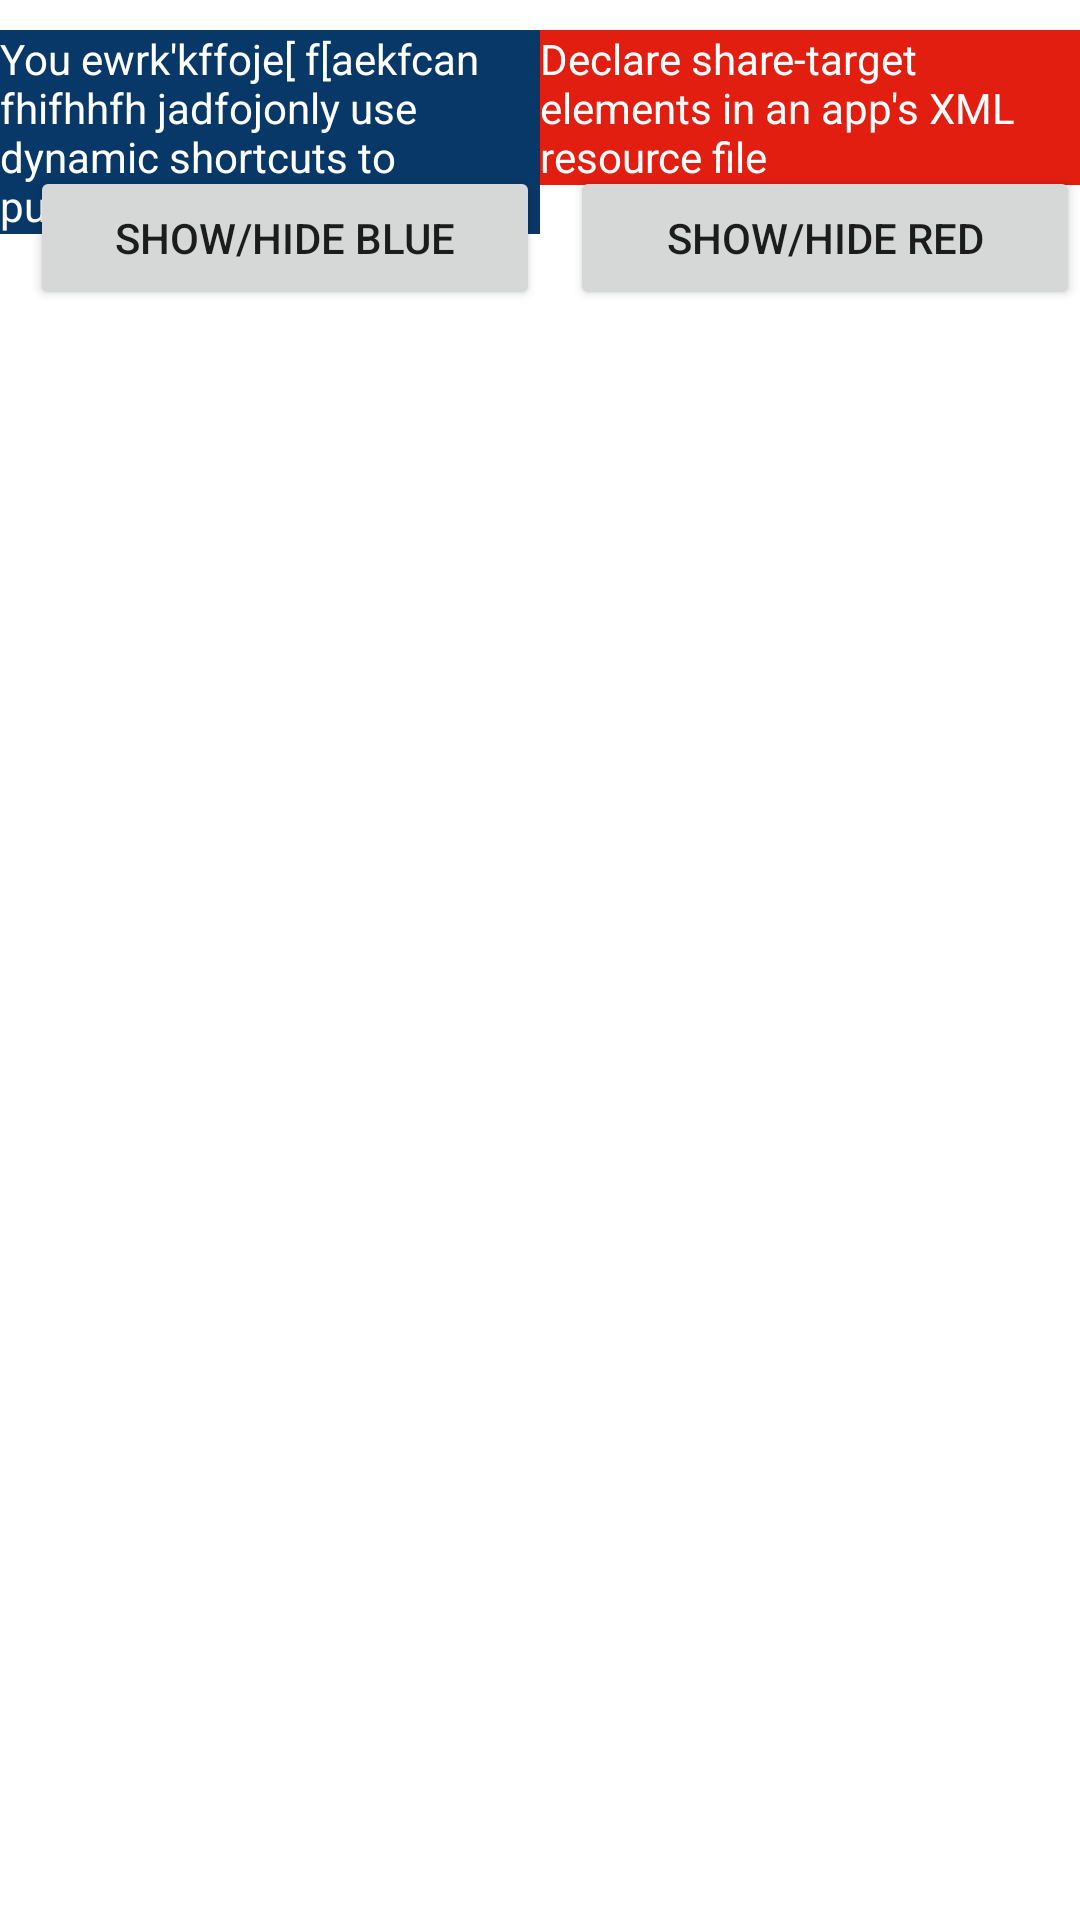

Reconstruct the res/layout file that produces this screen, plus the resources it refers to.
<!-- AndroidManifest.xml: application theme Theme.MyApplication3 -->
<!-- res/layout/activity_demo_screen.xml -->
<?xml version="1.0" encoding="utf-8"?>
<androidx.constraintlayout.widget.ConstraintLayout xmlns:android="http://schemas.android.com/apk/res/android"
    xmlns:app="http://schemas.android.com/apk/res-auto"
    xmlns:tools="http://schemas.android.com/tools"
    android:layout_width="match_parent"
    android:layout_height="match_parent"
    tools:context=".DemoScreenActivity">

    <androidx.appcompat.widget.AppCompatTextView
        android:id="@+id/textBlue"
        android:layout_width="0dp"
        android:layout_height="wrap_content"
        android:layout_marginTop="10dp"
        android:background="#083867"
        android:text="You ewrk'kffoje[ f[aekfcan fhifhhfh jadfojonly use dynamic shortcuts to publish Direct"
        android:textColor="#ffffff"
        app:layout_constraintEnd_toStartOf="@+id/textRed"
        app:layout_constraintStart_toStartOf="parent"
        app:layout_constraintTop_toTopOf="parent" />

    <androidx.appcompat.widget.AppCompatTextView
        android:id="@+id/textRed"
        android:layout_width="0dp"
        android:layout_height="wrap_content"
        android:layout_marginTop="10dp"
        android:background="#E11E10"
        android:text="Declare share-target elements in an app's XML resource file"
        android:textColor="#ffffff"
        app:layout_constraintEnd_toEndOf="parent"
        app:layout_constraintStart_toEndOf="@+id/textBlue"
        app:layout_constraintTop_toTopOf="parent" />

    <androidx.constraintlayout.widget.Barrier
        android:id="@+id/barrier"
        android:layout_width="match_parent"
        android:layout_height="wrap_content"
        app:barrierDirection="bottom"
        app:constraint_referenced_ids="textBlue,textRed"
        tools:layout_editor_absoluteX="411dp"
        tools:layout_editor_absoluteY="46dp" />
    <androidx.appcompat.widget.AppCompatButton
        android:id="@+id/btnBlue"
        android:layout_width="0dp"
        android:layout_height="wrap_content"
        android:layout_marginStart="10dp"
        android:layout_marginTop="10dp"
        android:text="show/hide Blue"
        app:layout_constraintEnd_toStartOf="@+id/btnRed"
        app:layout_constraintStart_toStartOf="parent"
        app:layout_constraintTop_toBottomOf="@+id/barrier" />

    <androidx.appcompat.widget.AppCompatButton
        android:id="@+id/btnRed"
        android:layout_width="0dp"
        android:layout_height="wrap_content"
        android:layout_marginStart="10dp"
        android:layout_marginTop="10dp"
        android:text="show/hide Red"
        app:layout_constraintEnd_toEndOf="parent"
        app:layout_constraintStart_toEndOf="@+id/btnBlue"
        app:layout_constraintTop_toBottomOf="@+id/barrier" />
</androidx.constraintlayout.widget.ConstraintLayout>
<!-- resources referenced by this layout -->
<resources>
  <style name="Theme.MyApplication3" parent="Theme.MaterialComponents.DayNight.DarkActionBar">
          
          <item name="colorPrimary">@color/purple_500</item>
          <item name="colorPrimaryVariant">@color/purple_700</item>
          <item name="colorOnPrimary">@color/white</item>
          
          <item name="colorSecondary">@color/teal_200</item>
          <item name="colorSecondaryVariant">@color/teal_700</item>
          <item name="colorOnSecondary">@color/black</item>
          
          <item name="android:statusBarColor" tools:targetApi="l">?attr/colorPrimaryVariant</item>
          
      </style>
  <color name="purple_500">#FF6200EE</color>
  <color name="purple_700">#FF3700B3</color>
  <color name="white">#FFFFFF</color>
  <color name="teal_200">#FF03DAC5</color>
  <color name="teal_700">#FF018786</color>
  <color name="black">#FF000000</color>
</resources>
